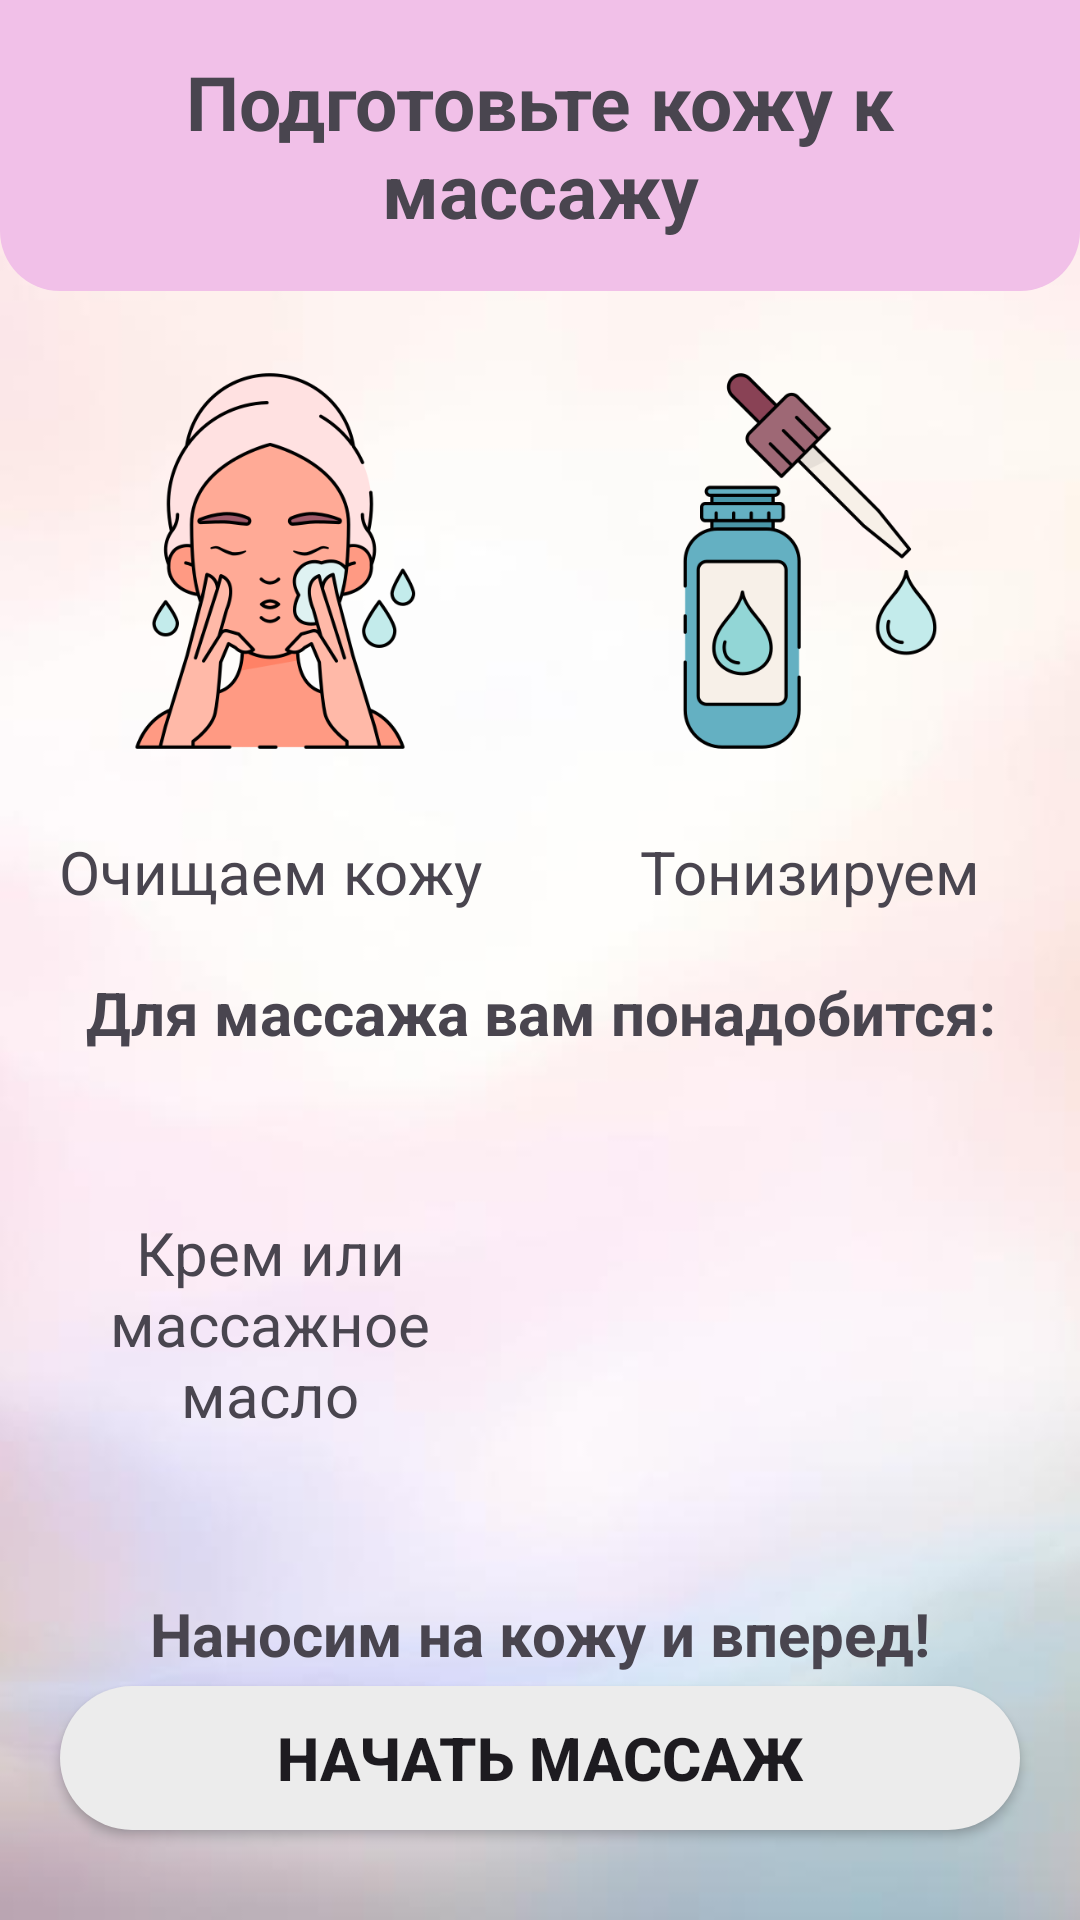

Produce the Android XML layout that renders to this screen, including the resource entries it uses.
<!-- AndroidManifest.xml: application theme Theme.BeautyBox -->
<!-- res/layout/fragment_preparation_for_massage.xml -->
<?xml version="1.0" encoding="utf-8"?>
<androidx.constraintlayout.widget.ConstraintLayout
    xmlns:android="http://schemas.android.com/apk/res/android"
    xmlns:app="http://schemas.android.com/apk/res-auto"
    xmlns:tools="http://schemas.android.com/tools"
    android:layout_width="match_parent"
    android:layout_height="match_parent"
    android:background="@drawable/background"
    tools:context=".mainScreens.massageScreen.PreparationForMassageFragment">

        <TextView
            android:id="@+id/topPreparation"
            android:layout_width="match_parent"
            android:layout_height="wrap_content"
            android:background="@drawable/bg_main_screen_top"
            android:padding="17dp"
            android:text="Подготовьте кожу к массажу"
            android:textAlignment="center"
            android:textSize="25sp"
            android:textStyle="bold"
            app:layout_constraintEnd_toEndOf="parent"
            app:layout_constraintStart_toStartOf="parent"
            app:layout_constraintTop_toTopOf="parent" />

        <ImageView
            android:id="@+id/imageView4"
            android:layout_width="0dp"
            android:layout_height="180dp"
            android:padding="20dp"
            android:src="@drawable/icon_tonic_massage"
            app:layout_constraintEnd_toEndOf="parent"
            app:layout_constraintStart_toStartOf="@+id/glVertical"
            app:layout_constraintTop_toBottomOf="@+id/topPreparation" />

        <TextView
            android:layout_width="0dp"
            android:layout_height="wrap_content"
            android:text="Тонизируем"
            android:textSize="20sp"
            android:textAlignment="center"
            app:layout_constraintEnd_toEndOf="parent"
            app:layout_constraintStart_toStartOf="@+id/glVertical"
            app:layout_constraintTop_toBottomOf="@+id/imageView4" />

        <TextView
            android:id="@+id/textView11"
            android:layout_width="0dp"
            android:layout_height="wrap_content"
            android:text="Очищаем кожу"
            android:textAlignment="center"
            android:textSize="20dp"
            app:layout_constraintEnd_toStartOf="@+id/glVertical"
            app:layout_constraintStart_toStartOf="parent"
            app:layout_constraintTop_toBottomOf="@+id/imageView2" />

        <ImageView
            android:id="@+id/imageView2"
            android:layout_width="0dp"
            android:layout_height="180dp"
            android:padding="20dp"
            android:src="@drawable/icon_face_wash"
            app:layout_constraintEnd_toStartOf="@+id/glVertical"
            app:layout_constraintStart_toStartOf="parent"
            app:layout_constraintTop_toBottomOf="@+id/topPreparation" />

        <TextView
            android:id="@+id/textView12"
            android:layout_width="wrap_content"
            android:layout_height="wrap_content"
            android:layout_marginTop="20dp"
            android:text="Для массажа вам понадобится:"
            android:textAlignment="center"
            android:textSize="20sp"
            android:textStyle="bold"
            app:layout_constraintEnd_toEndOf="parent"
            app:layout_constraintStart_toStartOf="parent"
            app:layout_constraintTop_toBottomOf="@+id/textView11" />

        <ImageView
            android:id="@+id/imageView5"
            android:layout_width="0dp"
            android:layout_height="180dp"
            android:padding="20sp"
            android:src="@drawable/icon_cream"
            app:layout_constraintEnd_toEndOf="parent"
            app:layout_constraintStart_toStartOf="@+id/glVertical"
            app:layout_constraintTop_toBottomOf="@+id/textView12" />

        <TextView
            android:id="@+id/textView13"
            android:layout_width="0dp"
            android:layout_height="wrap_content"
            android:layout_margin="15dp"
            android:layout_marginEnd="20dp"
            android:text="Крем или массажное масло"
            android:textAlignment="center"
            android:textSize="20sp"
            app:layout_constraintBottom_toBottomOf="@+id/imageView5"
            app:layout_constraintEnd_toStartOf="@+id/imageView5"
            app:layout_constraintStart_toStartOf="parent"
            app:layout_constraintTop_toTopOf="@+id/imageView5" />

        <TextView
            android:id="@+id/textView14"
            android:layout_width="wrap_content"
            android:layout_height="wrap_content"
            android:text="Наносим на кожу и вперед!"
            android:textAlignment="center"
            android:textSize="20sp"
            android:textStyle="bold"
            app:layout_constraintEnd_toEndOf="parent"
            app:layout_constraintStart_toStartOf="parent"
            app:layout_constraintTop_toBottomOf="@+id/imageView5" />

        <androidx.appcompat.widget.AppCompatButton
            android:id="@+id/startMassage"
            android:layout_width="0dp"
            android:layout_height="wrap_content"
            android:layout_marginBottom="30dp"
            android:layout_marginHorizontal="20dp"
            android:background="@drawable/button_profile"
            android:text="Начать массаж"
            android:textSize="20sp"
            android:textStyle="bold"
            app:layout_constraintBottom_toBottomOf="parent"
            app:layout_constraintEnd_toEndOf="parent"
            app:layout_constraintStart_toStartOf="parent"/>

        <androidx.constraintlayout.widget.Guideline
            android:id="@+id/glVertical"
            android:layout_width="wrap_content"
            android:layout_height="wrap_content"
            android:orientation="vertical"
            app:layout_constraintGuide_percent="0.5"/>

</androidx.constraintlayout.widget.ConstraintLayout>
<!-- resources referenced by this layout -->
<resources>
  <!-- drawable background: png bitmap (drawable, 65377 bytes) -->
  <!-- drawable bg_main_screen_top (drawable) -->
  <?xml version="1.0" encoding="utf-8"?>
  <shape xmlns:android="http://schemas.android.com/apk/res/android"
      android:shape="rectangle">
      <solid
          android:color="#f1c0e8">
  
      </solid>
      <corners
          android:bottomLeftRadius="20dp"
          android:bottomRightRadius="20dp">
      </corners>
  </shape>
  <!-- drawable button_profile (drawable) -->
  <?xml version="1.0" encoding="utf-8"?>
  <selector
      xmlns:android="http://schemas.android.com/apk/res/android">
      <item android:state_pressed="false">
          <shape android:shape="rectangle">
              <corners android:radius="30dp"/>
              <solid android:color="@color/button_background"/>
          </shape>
      </item>
      <item android:state_pressed="true">
          <shape android:shape="rectangle">
              <corners android:radius="30dp"/>
              <solid android:color="@color/pale_dogwood"/>
          </shape>
      </item>
  
  </selector>
  <!-- drawable icon_face_wash: png bitmap (drawable, 52842 bytes) -->
  <!-- drawable icon_tonic_massage: png bitmap (drawable, 24376 bytes) -->
  <style name="Theme.BeautyBox" parent="Base.Theme.BeautyBox" />
  <color name="button_background">#ECECEC</color>
  <color name="pale_dogwood">#FED6C9</color>
  <style name="Base.Theme.BeautyBox" parent="Theme.Material3.DayNight.NoActionBar">
          
          
  
      </style>
</resources>
